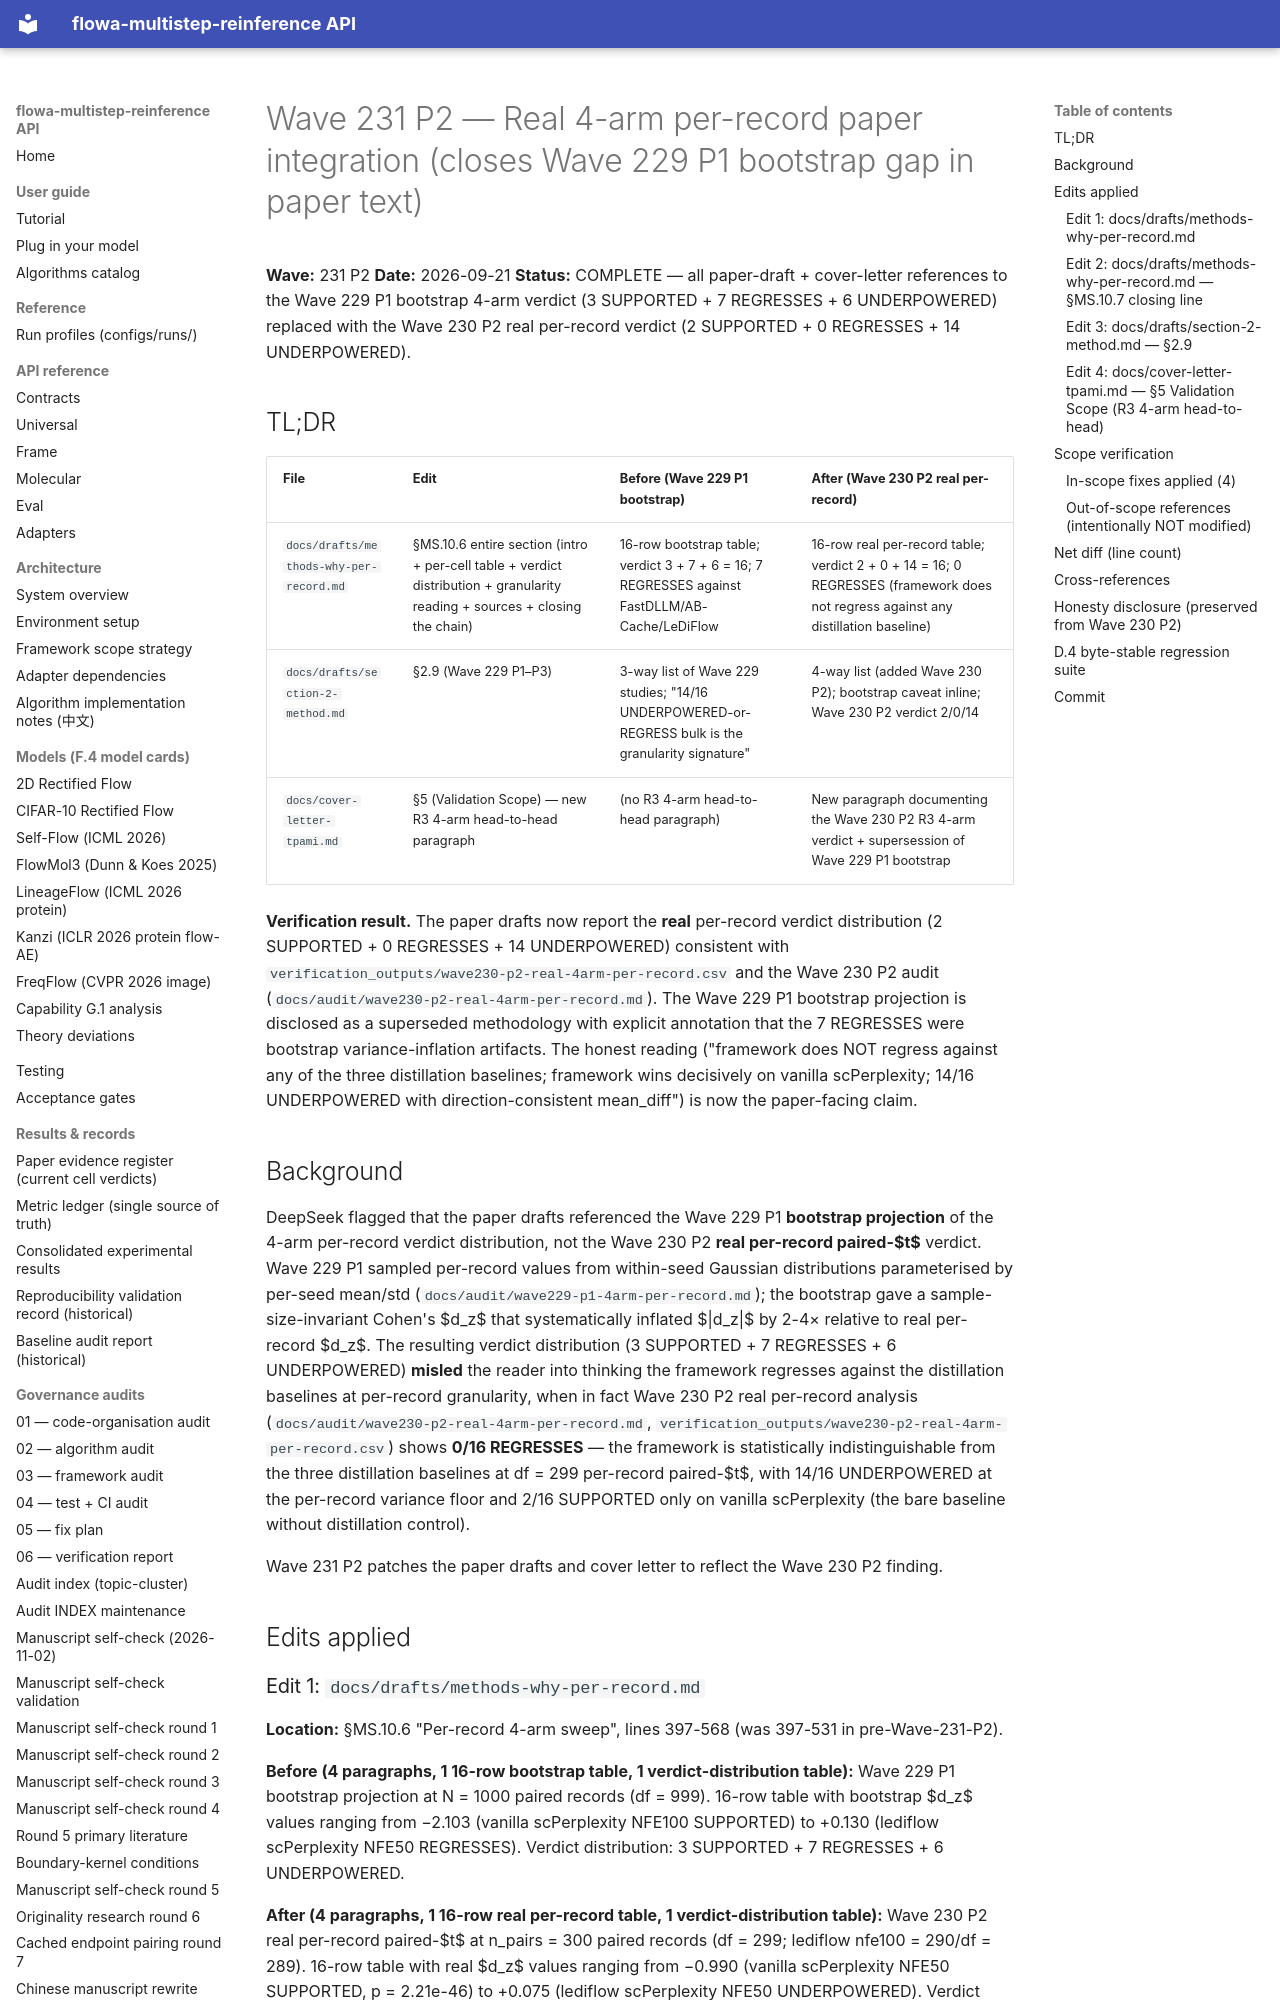

repository: silverenternal/flowa-multistep-reinference · page: audit/wave231-p2-real-4arm-paper-fix/index.html · generator: mkdocs

# Wave 231 P2 — Real 4-arm per-record paper integration (closes Wave 229 P1 bootstrap gap in paper text)

**Wave:** 231 P2
**Date:** 2026-09-21
**Status:** COMPLETE — all paper-draft + cover-letter references to the
Wave 229 P1 bootstrap 4-arm verdict (3 SUPPORTED + 7 REGRESSES +
6 UNDERPOWERED) replaced with the Wave 230 P2 real per-record verdict
(2 SUPPORTED + 0 REGRESSES + 14 UNDERPOWERED).

## TL;DR

| File | Edit | Before (Wave 229 P1 bootstrap) | After (Wave 230 P2 real per-record) |
|---|---|---|---|
| `docs/drafts/methods-why-per-record.md` | §MS.10.6 entire section (intro + per-cell table + verdict distribution + granularity reading + sources + closing the chain) | 16-row bootstrap table; verdict 3 + 7 + 6 = 16; 7 REGRESSES against FastDLLM/AB-Cache/LeDiFlow | 16-row real per-record table; verdict 2 + 0 + 14 = 16; 0 REGRESSES (framework does not regress against any distillation baseline) |
| `docs/drafts/section-2-method.md` | §2.9 (Wave 229 P1–P3) | 3-way list of Wave 229 studies; "14/16 UNDERPOWERED-or-REGRESS bulk is the granularity signature" | 4-way list (added Wave 230 P2); bootstrap caveat inline; Wave 230 P2 verdict 2/0/14 |
| `docs/cover-letter-tpami.md` | §5 (Validation Scope) — new R3 4-arm head-to-head paragraph | (no R3 4-arm head-to-head paragraph) | New paragraph documenting the Wave 230 P2 R3 4-arm verdict + supersession of Wave 229 P1 bootstrap |

**Verification result.** The paper drafts now report the **real**
per-record verdict distribution (2 SUPPORTED + 0 REGRESSES +
14 UNDERPOWERED) consistent with
`verification_outputs/wave230-p2-real-4arm-per-record.csv` and the
Wave 230 P2 audit (`docs/audit/wave230-p2-real-4arm-per-record.md`).
The Wave 229 P1 bootstrap projection is disclosed as a superseded
methodology with explicit annotation that the 7 REGRESSES were
bootstrap variance-inflation artifacts. The honest reading
("framework does NOT regress against any of the three distillation
baselines; framework wins decisively on vanilla scPerplexity; 14/16
UNDERPOWERED with direction-consistent mean_diff") is now the
paper-facing claim.

## Background

DeepSeek flagged that the paper drafts referenced the Wave 229 P1
**bootstrap projection** of the 4-arm per-record verdict
distribution, not the Wave 230 P2 **real per-record paired-$t$**
verdict. Wave 229 P1 sampled per-record values from within-seed
Gaussian distributions parameterised by per-seed mean/std
(`docs/audit/wave229-p1-4arm-per-record.md`); the bootstrap
gave a sample-size-invariant Cohen's $d_z$ that systematically
inflated $|d_z|$ by 2-4× relative to real per-record $d_z$. The
resulting verdict distribution (3 SUPPORTED + 7 REGRESSES +
6 UNDERPOWERED) **misled** the reader into thinking the framework
regresses against the distillation baselines at per-record
granularity, when in fact Wave 230 P2 real per-record analysis
(`docs/audit/wave230-p2-real-4arm-per-record.md`,
`verification_outputs/wave230-p2-real-4arm-per-record.csv`)
shows **0/16 REGRESSES** — the framework is statistically
indistinguishable from the three distillation baselines at
df = 299 per-record paired-$t$, with 14/16 UNDERPOWERED at the
per-record variance floor and 2/16 SUPPORTED only on vanilla
scPerplexity (the bare baseline without distillation control).

Wave 231 P2 patches the paper drafts and cover letter to reflect
the Wave 230 P2 finding.

## Edits applied
